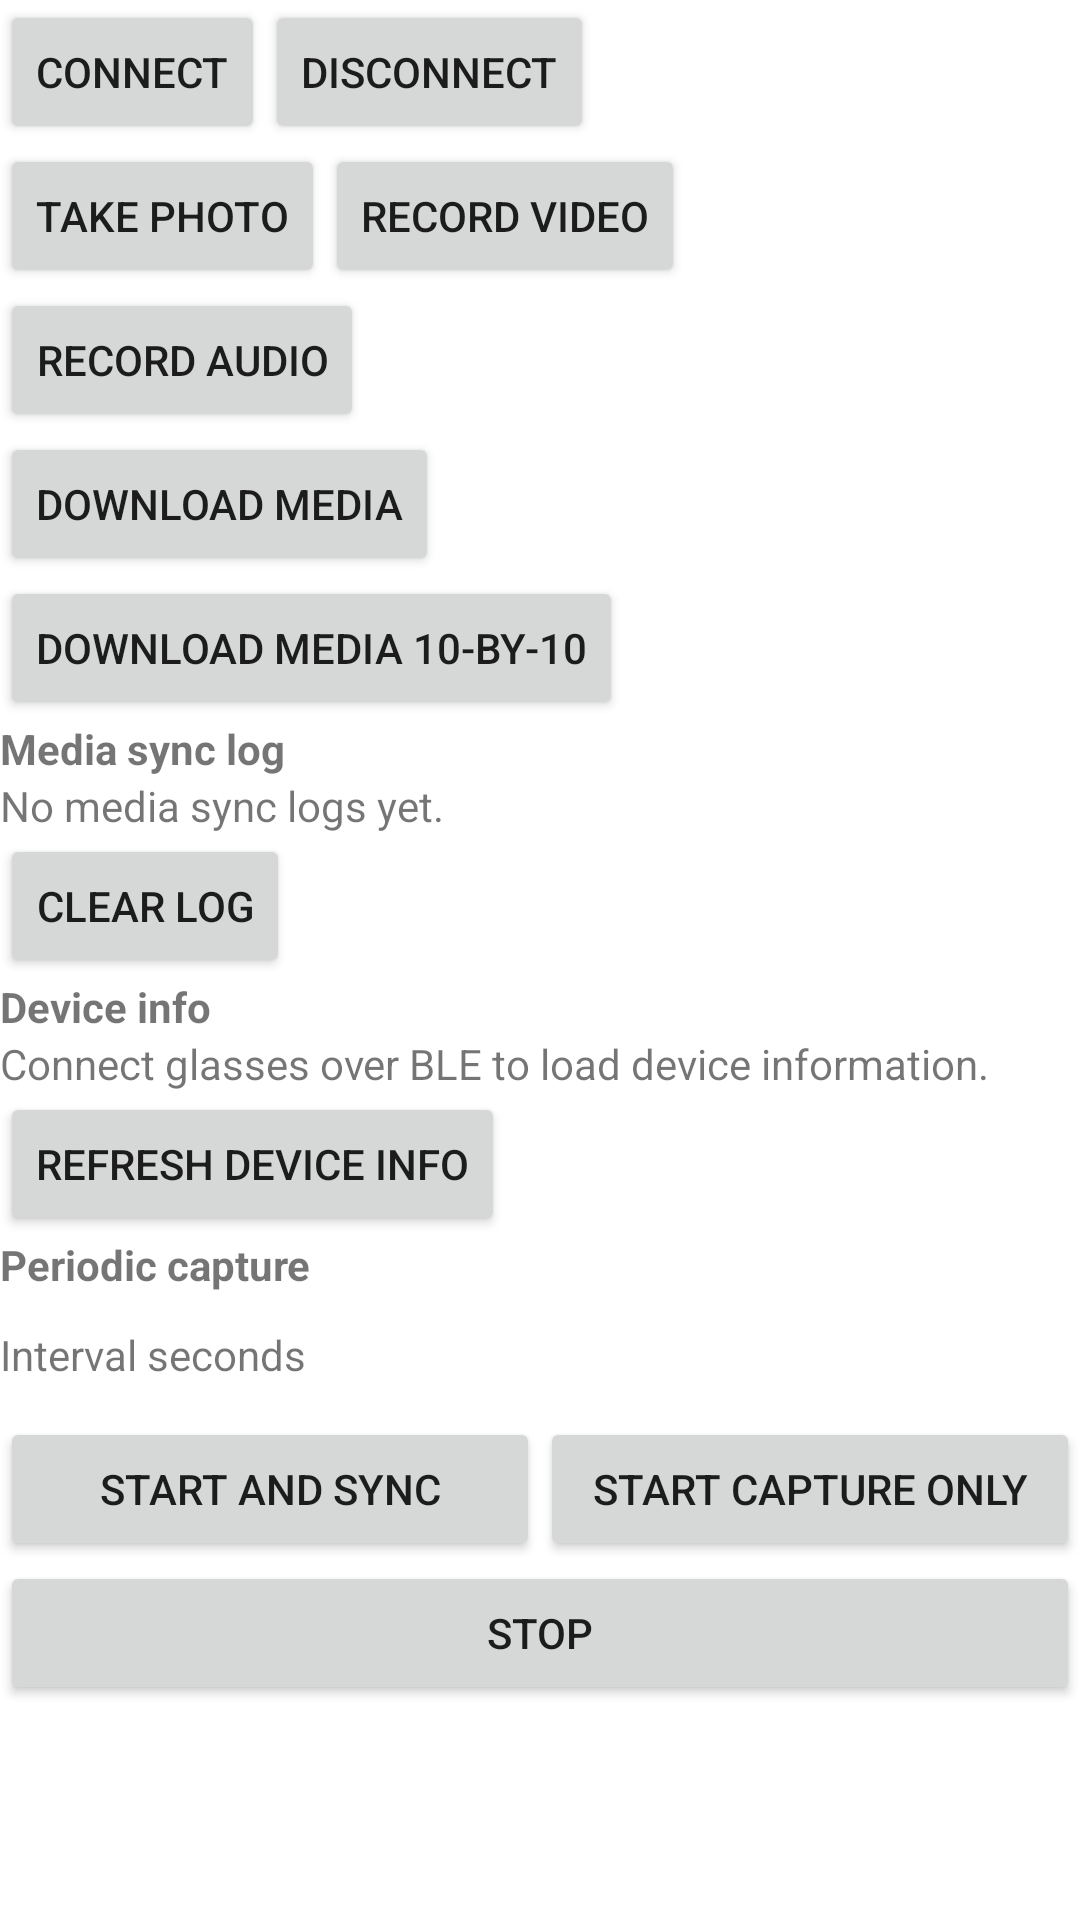

Produce the Android XML layout that renders to this screen, including the resource entries it uses.
<!-- AndroidManifest.xml: application theme Theme.GlassesSDKSample -->
<!-- res/layout/acitivyt_main.xml -->
<?xml version="1.0" encoding="utf-8"?>
<ScrollView xmlns:android="http://schemas.android.com/apk/res/android"
    xmlns:tools="http://schemas.android.com/tools"
    android:layout_width="match_parent"
    android:layout_height="match_parent"
    android:fillViewport="true"
    tools:ignore="MissingClass">

    <LinearLayout
        android:layout_width="match_parent"
        android:layout_height="wrap_content"
        android:orientation="vertical"
        android:paddingBottom="@dimen/qc_dp_24">

        <HorizontalScrollView
            android:layout_width="match_parent"
            android:layout_height="wrap_content"
            android:layout_marginTop="@dimen/qc_dp_80">

        <LinearLayout
            android:layout_width="match_parent"
            android:layout_height="match_parent">

            <Button
                android:id="@+id/btn_scan"
                android:layout_width="wrap_content"
                android:layout_height="wrap_content"
                android:text="@string/connect" />

            <Button
                android:id="@+id/btn_disconnect"
                android:layout_width="wrap_content"
                android:layout_height="wrap_content"
                android:text="@string/text_3" />

        </LinearLayout>
        </HorizontalScrollView>

        <HorizontalScrollView
            android:layout_width="match_parent"
            android:layout_height="wrap_content">

        <LinearLayout
            android:layout_width="match_parent"
            android:layout_height="match_parent">

            <Button
                android:id="@+id/btn_camera"
                android:layout_width="wrap_content"
                android:layout_height="wrap_content"
                android:text="@string/text_6" />

            <Button
                android:id="@+id/btn_video"
                android:layout_width="wrap_content"
                android:layout_height="wrap_content"
                android:text="@string/text_7" />


        </LinearLayout>
        </HorizontalScrollView>

        <Button
            android:id="@+id/btn_record"
            android:layout_width="wrap_content"
            android:layout_height="wrap_content"
            android:text="@string/text_8" />

        <Button
            android:id="@+id/btn_data_download"
            android:layout_width="wrap_content"
            android:layout_height="wrap_content"
            android:text="@string/text_15" />

        <Button
            android:id="@+id/btn_data_download2"
            android:layout_width="wrap_content"
            android:layout_height="wrap_content"
            android:text="@string/text_download2" />

        <TextView
            android:id="@+id/text_media_sync_log_title"
            android:layout_width="match_parent"
            android:layout_height="wrap_content"
            android:layout_marginStart="@dimen/qc_dp_16"
            android:layout_marginTop="@dimen/qc_dp_24"
            android:layout_marginEnd="@dimen/qc_dp_16"
            android:text="@string/media_sync_log_title"
            android:textStyle="bold" />

        <TextView
            android:id="@+id/text_media_sync_log_body"
            android:layout_width="match_parent"
            android:layout_height="wrap_content"
            android:layout_marginStart="@dimen/qc_dp_16"
            android:layout_marginTop="@dimen/qc_dp_8"
            android:layout_marginEnd="@dimen/qc_dp_16"
            android:text="@string/media_sync_log_placeholder"
            android:textIsSelectable="true" />

        <Button
            android:id="@+id/btn_media_sync_log_clear"
            android:layout_width="wrap_content"
            android:layout_height="wrap_content"
            android:layout_marginStart="@dimen/qc_dp_16"
            android:layout_marginTop="@dimen/qc_dp_8"
            android:text="@string/media_sync_log_clear" />

        <TextView
            android:id="@+id/text_device_info_title"
            android:layout_width="match_parent"
            android:layout_height="wrap_content"
            android:layout_marginStart="@dimen/qc_dp_16"
            android:layout_marginTop="@dimen/qc_dp_24"
            android:layout_marginEnd="@dimen/qc_dp_16"
            android:text="@string/device_info_title"
            android:textStyle="bold" />

        <TextView
            android:id="@+id/text_device_info_body"
            android:layout_width="match_parent"
            android:layout_height="wrap_content"
            android:layout_marginStart="@dimen/qc_dp_16"
            android:layout_marginTop="@dimen/qc_dp_8"
            android:layout_marginEnd="@dimen/qc_dp_16"
            android:text="@string/device_info_placeholder"
            android:textIsSelectable="true" />

        <Button
            android:id="@+id/btn_refresh_device_info"
            android:layout_width="wrap_content"
            android:layout_height="wrap_content"
            android:layout_marginStart="@dimen/qc_dp_16"
            android:layout_marginTop="@dimen/qc_dp_8"
            android:text="@string/device_info_refresh" />

        <TextView
            android:id="@+id/text_periodic_capture_title"
            android:layout_width="match_parent"
            android:layout_height="wrap_content"
            android:layout_marginStart="@dimen/qc_dp_16"
            android:layout_marginTop="@dimen/qc_dp_24"
            android:layout_marginEnd="@dimen/qc_dp_16"
            android:text="@string/periodic_capture_title"
            android:textStyle="bold" />

        <LinearLayout
            android:id="@+id/layout_periodic_capture_controls"
            android:layout_width="match_parent"
            android:layout_height="wrap_content"
            android:layout_marginStart="@dimen/qc_dp_16"
            android:layout_marginTop="@dimen/qc_dp_8"
            android:layout_marginEnd="@dimen/qc_dp_16"
            android:orientation="vertical">

            <LinearLayout
                android:layout_width="match_parent"
                android:layout_height="wrap_content"
                android:gravity="center_vertical"
                android:orientation="horizontal">

                <TextView
                    android:id="@+id/text_periodic_capture_interval_label"
                    android:layout_width="0dp"
                    android:layout_height="wrap_content"
                    android:layout_weight="1"
                    android:text="@string/periodic_capture_interval_label" />

                <EditText
                    android:id="@+id/input_periodic_capture_interval"
                    android:layout_width="@dimen/qc_dp_80"
                    android:layout_height="wrap_content"
                    android:autofillHints=""
                    android:inputType="number"
                    android:maxLines="1"
                    android:text="60" />
            </LinearLayout>

            <LinearLayout
                android:layout_width="match_parent"
                android:layout_height="wrap_content"
                android:layout_marginTop="@dimen/qc_dp_8"
                android:orientation="horizontal">

                <Button
                    android:id="@+id/btn_periodic_capture_start"
                    android:layout_width="0dp"
                    android:layout_height="wrap_content"
                    android:layout_weight="1"
                    android:text="@string/periodic_capture_start" />

                <Button
                    android:id="@+id/btn_periodic_capture_only_start"
                    android:layout_width="0dp"
                    android:layout_height="wrap_content"
                    android:layout_marginStart="@dimen/qc_dp_8"
                    android:layout_weight="1"
                    android:text="@string/periodic_capture_only_start" />
            </LinearLayout>

            <Button
                android:id="@+id/btn_periodic_capture_stop"
                android:layout_width="match_parent"
                android:layout_height="wrap_content"
                android:layout_marginTop="@dimen/qc_dp_8"
                android:text="@string/periodic_capture_stop" />
        </LinearLayout>
    </LinearLayout>

</ScrollView>
<!-- resources referenced by this layout -->
<resources>
  <string name="connect">Connect</string>
  <string name="device_info_placeholder">Connect glasses over BLE to load device information.</string>
  <string name="device_info_refresh">Refresh device info</string>
  <string name="device_info_title">Device info</string>
  <string name="media_sync_log_clear">Clear log</string>
  <string name="media_sync_log_placeholder">No media sync logs yet.</string>
  <string name="media_sync_log_title">Media sync log</string>
  <string name="periodic_capture_interval_label">Interval seconds</string>
  <string name="periodic_capture_only_start">Start capture only</string>
  <string name="periodic_capture_start">Start and sync</string>
  <string name="periodic_capture_stop">Stop</string>
  <string name="periodic_capture_title">Periodic capture</string>
  <string name="text_15">Download Media</string>
  <string name="text_3">Disconnect</string>
  <string name="text_6">Take Photo</string>
  <string name="text_7">Record Video</string>
  <string name="text_8">Record Audio</string>
  <string name="text_download2">Download Media 10-by-10</string>
  <style name="Theme.GlassesSDKSample" parent="Theme.MaterialComponents.DayNight.NoActionBar">
          
          <item name="colorPrimary">@color/purple_500</item>
          
          
          
          <item name="windowActionBar">false</item>
          <item name="windowNoTitle">true</item>
          
  
      </style>
  <!-- not gathered from this repository: default colours our renderer supplied (Android Studio template values) -->
  <color name="purple_500">#FF6200EE</color>
</resources>
